Image classification data set "data" (akshaybhatia10/Cardiac-Arrhythmia-ML on GitHub). Class labels (2): abnormal, normal.

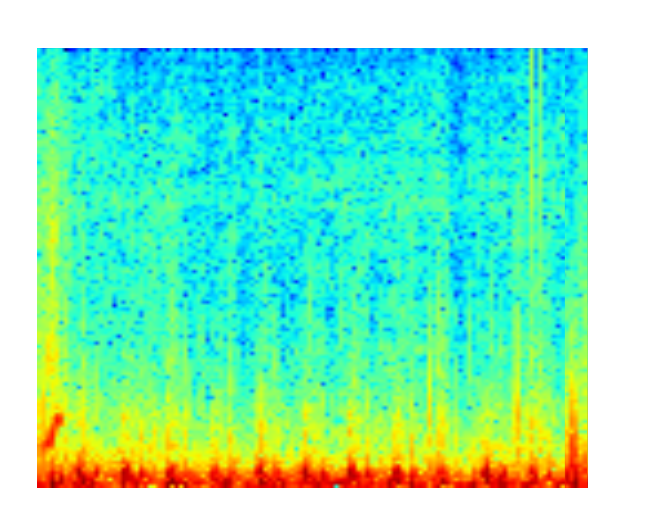
Label: abnormal

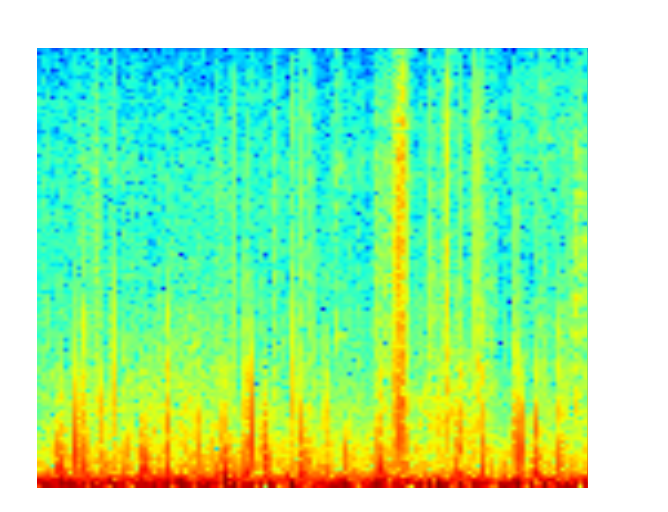
Label: normal

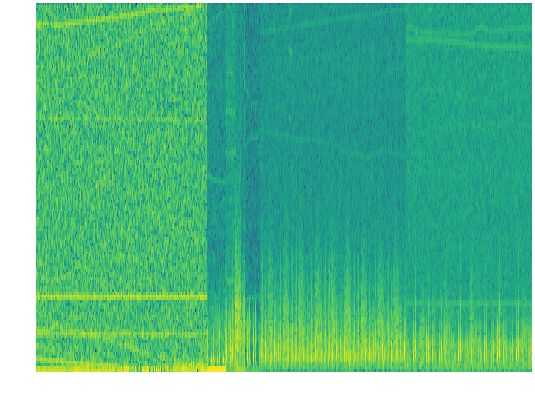
Label: normal

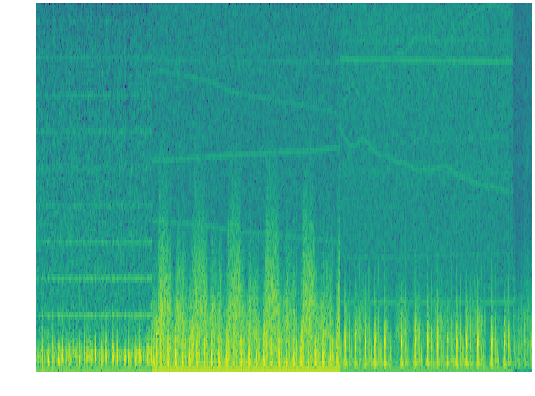
Label: abnormal

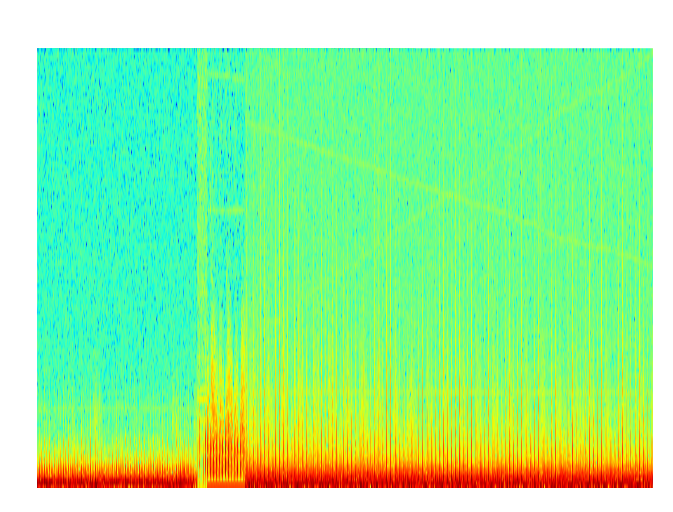
Label: normal

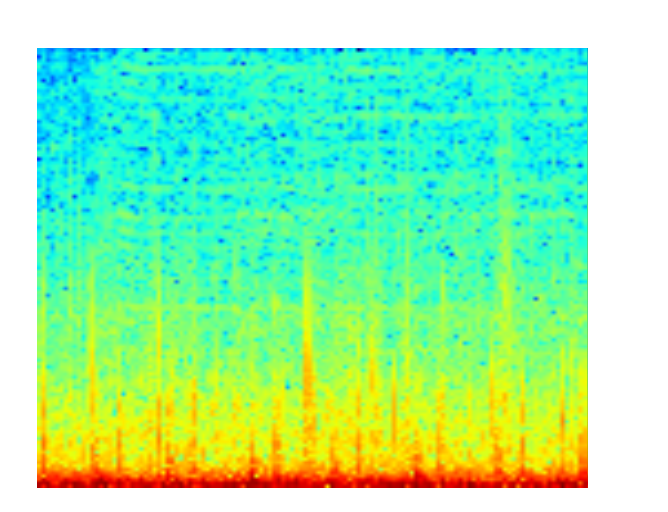
Label: normal
